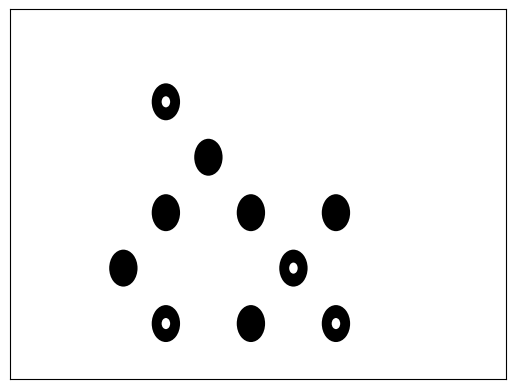

Reproduce this figure in Python.
import numpy as np
import random
import matplotlib.pyplot as plt
import matplotlib.patches as ptc

if __name__ == '__main__':
    # -------------------------------------------------------------------------
    # initialize parameters
    rad = 1
    h_gap = 3
    v_gap = 3

    fig, ax = plt.subplots()
    ax.set_xlim(-5, 30)
    ax.set_ylim(0, 20)
    ax.xaxis.set_major_locator(plt.NullLocator())
    ax.yaxis.set_major_locator(plt.NullLocator())

    # -------------------------------------------------------------------------
    # collect fixed positions for annuli that define the coordinate system
    fix_set = [(2 * h_gap, 5 * v_gap), (2 * h_gap, 1 * v_gap), (6 * h_gap, 1 * v_gap)]

    # collect random positions for circles and annuli that define the marker pattern; separate them into boundary set
    # and interior set
    bdry_set = []
    intr_set = []
    for i in range(0, 9):
        if i % 2 == 0:
            if 0 < i and i < 8:
                intr_set.append((i * h_gap, 3 * v_gap))
            else:
                bdry_set.append((i * h_gap, 3 * v_gap))

    for i in range(1, 8):
        if i % 2 == 1:
            if 1 < i and i < 7:
                intr_set.append((i * h_gap, 2 * v_gap))
                intr_set.append((i * h_gap, 4 * v_gap))
            else:
                bdry_set.append((i * h_gap, 2 * v_gap))
                bdry_set.append((i * h_gap, 4 * v_gap))

    for i in range(2, 7):
        if i % 2 == 0:
            # every point is on the boundary
            bdry_set.append((i * h_gap, 1 * v_gap))
            bdry_set.append((i * h_gap, 5 * v_gap))

    bdry_set.remove((2 * h_gap, 5 * v_gap))
    bdry_set.remove((2 * h_gap, 1 * v_gap))
    bdry_set.remove((6 * h_gap, 1 * v_gap))

    # -------------------------------------------------------------------------
    # imprint a hexagon template
    """
    # 1st row, 3 occupied spots over 5 positions
    for i in range(2, 7):
        if i % 2 == 0:
            patch = ptc.Circle((i * h_gap, 5 * v_gap), rad, fc='gray')
            ax.add_patch(patch)

    # 2nd row, 4 occupied spots over 7 positions
    for i in range(1, 8):
        if i % 2 == 1:
            patch = ptc.Circle((i * h_gap, 4 * v_gap), rad, fc='gray')
            ax.add_patch(patch)

    # 3rd row, 5 occupied spots over 9 positions
    for i in range(0, 9):
        if i % 2 == 0:
            patch = ptc.Circle((i * h_gap, 3 * v_gap), rad, fc='gray')
            ax.add_patch(patch)

    # 4th row, 4 occupied spots over 7 positions
    for i in range(1, 8):
        if i % 2 == 1:
            patch = ptc.Circle((i * h_gap, 2 * v_gap), rad, fc='gray')
            ax.add_patch(patch)

    # 5th row, 3 occupied spots over 5 positions
    for i in range(2, 7):
        if i % 2 == 0:
            patch = ptc.Circle((i * h_gap, 1 * v_gap), rad, fc='gray')
            ax.add_patch(patch)
    """
    # -------------------------------------------------------------------------
    # define the coordinate system
    for pt in fix_set:
        patch01 = ptc.Circle(pt, rad, fc="black")
        patch02 = ptc.Circle(pt, rad * 0.3, fc="white")
        ax.add_patch(patch01)
        ax.add_patch(patch02)

    #-------------------------------------------------------------------------
    # define the marker pattern
    count_ann = 0
    count_cir = 0

    # generate remaining annulus
    pt = random.choice(intr_set)
    patch01 = ptc.Circle(pt, rad, fc="black")
    patch02 = ptc.Circle(pt, rad * 0.3, fc="white")
    ax.add_patch(patch01)
    ax.add_patch(patch02)
    count_ann += 1
    intr_set.remove(pt)

    # generate all circles
    while count_cir < 6:
        sel = np.random.randint(0, 2)
        # sel = 0 is bdry_set and sel = 1 is intr_set
        if sel == 0:
            pt = random.choice(bdry_set)
            patch = ptc.Circle(pt, rad, fc="black")
            ax.add_patch(patch)
            count_cir += 1
            bdry_set.remove(pt)
        if sel == 1:
            pt = random.choice(intr_set)
            patch = ptc.Circle(pt, rad, fc="black")
            ax.add_patch(patch)
            count_cir += 1
            intr_set.remove(pt)



    plt.show()